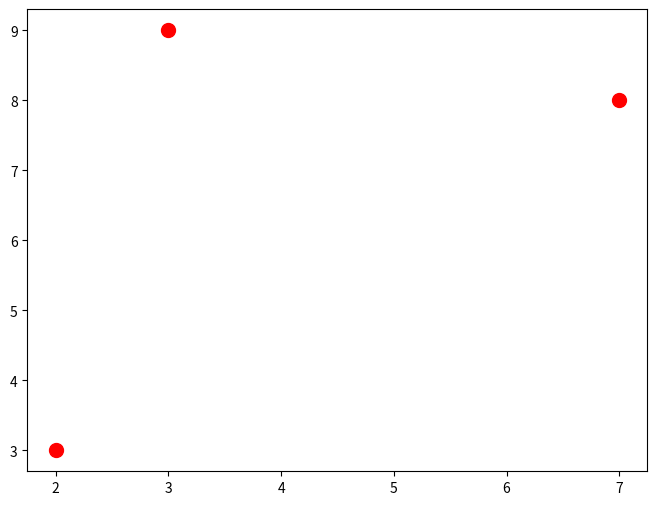
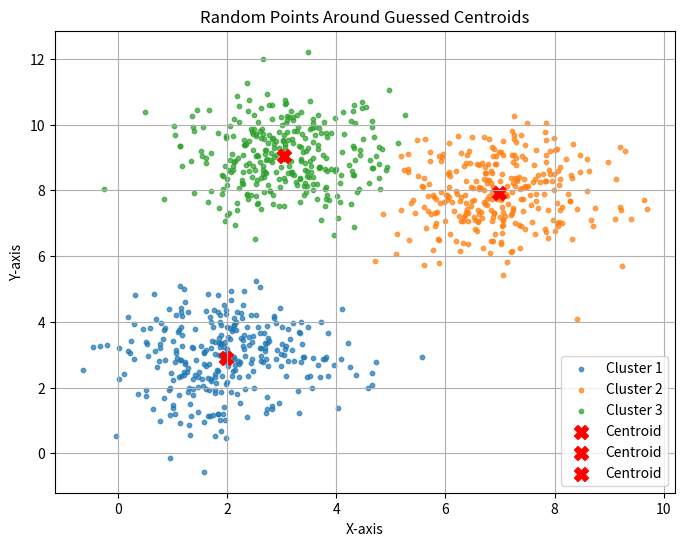

Write Python code to recreate these figures, in order.
import numpy as np
import matplotlib.pyplot as plt
import random
import time

initial_centroids = [(2, 3), (7, 8), (3, 9)] 
num_points = 300

def generate_points(centroid, num_points, std_dev):
    cx, cy = centroid
    points = []
    for _ in range(num_points):
        x = random.gauss(cx, std_dev)  
        y = random.gauss(cy, std_dev)
        points.append((x, y))
    return points

all_points = []
for centroid in initial_centroids:
    all_points.extend(generate_points(centroid, 300, std_dev=1.0))  

plt.figure(figsize=(8, 6))
for centroid in initial_centroids:
    plt.scatter(*centroid, color='red', s=100, label="Centroid") 

def k_means(points, centroids, max_iterations = 500):
    for i in range(max_iterations):
        clusters = [[] for i in range(len(centroids))]
        
        for point in points:
            distances = []
            for centroid in centroids:
                dist = ((point[0] - centroid[0]) ** 2 + (point[1] - centroid[1]) ** 2) ** 0.5 
                distances.append(dist)
            closest_centroid = distances.index(min(distances))
            clusters[closest_centroid].append(point)

        new_centroids = []
        for cluster in clusters:
            if cluster:  
                new_x = sum([p[0] for p in cluster]) / len(cluster)
                new_y = sum([p[1] for p in cluster]) / len(cluster)
                new_centroids.append((new_x, new_y))
            else:
                new_centroids.append(centroids[clusters.index(cluster)])

        if new_centroids == centroids:
            break

        centroids = new_centroids

    return centroids, clusters

start_time = time.time()
final_centroids, final_clusters = k_means(all_points, initial_centroids)
end_time = time.time()

print(f"K-means completed in {end_time - start_time:.4f} seconds")

plt.figure(figsize=(8, 6))

for i, cluster in enumerate(final_clusters):
    cluster_x = [p[0] for p in cluster]
    cluster_y = [p[1] for p in cluster]
    plt.scatter(cluster_x, cluster_y, label=f"Cluster {i+1}", s=10, alpha=0.7)

for centroid in final_centroids:
    plt.scatter(*centroid, color='red', s=100, label="Centroid", marker='X')

plt.title("Random Points Around Guessed Centroids")
plt.xlabel("X-axis")
plt.ylabel("Y-axis")
plt.grid(True)
plt.legend()
plt.savefig("guessed_centroids_plain.png") 
plt.show()

    


